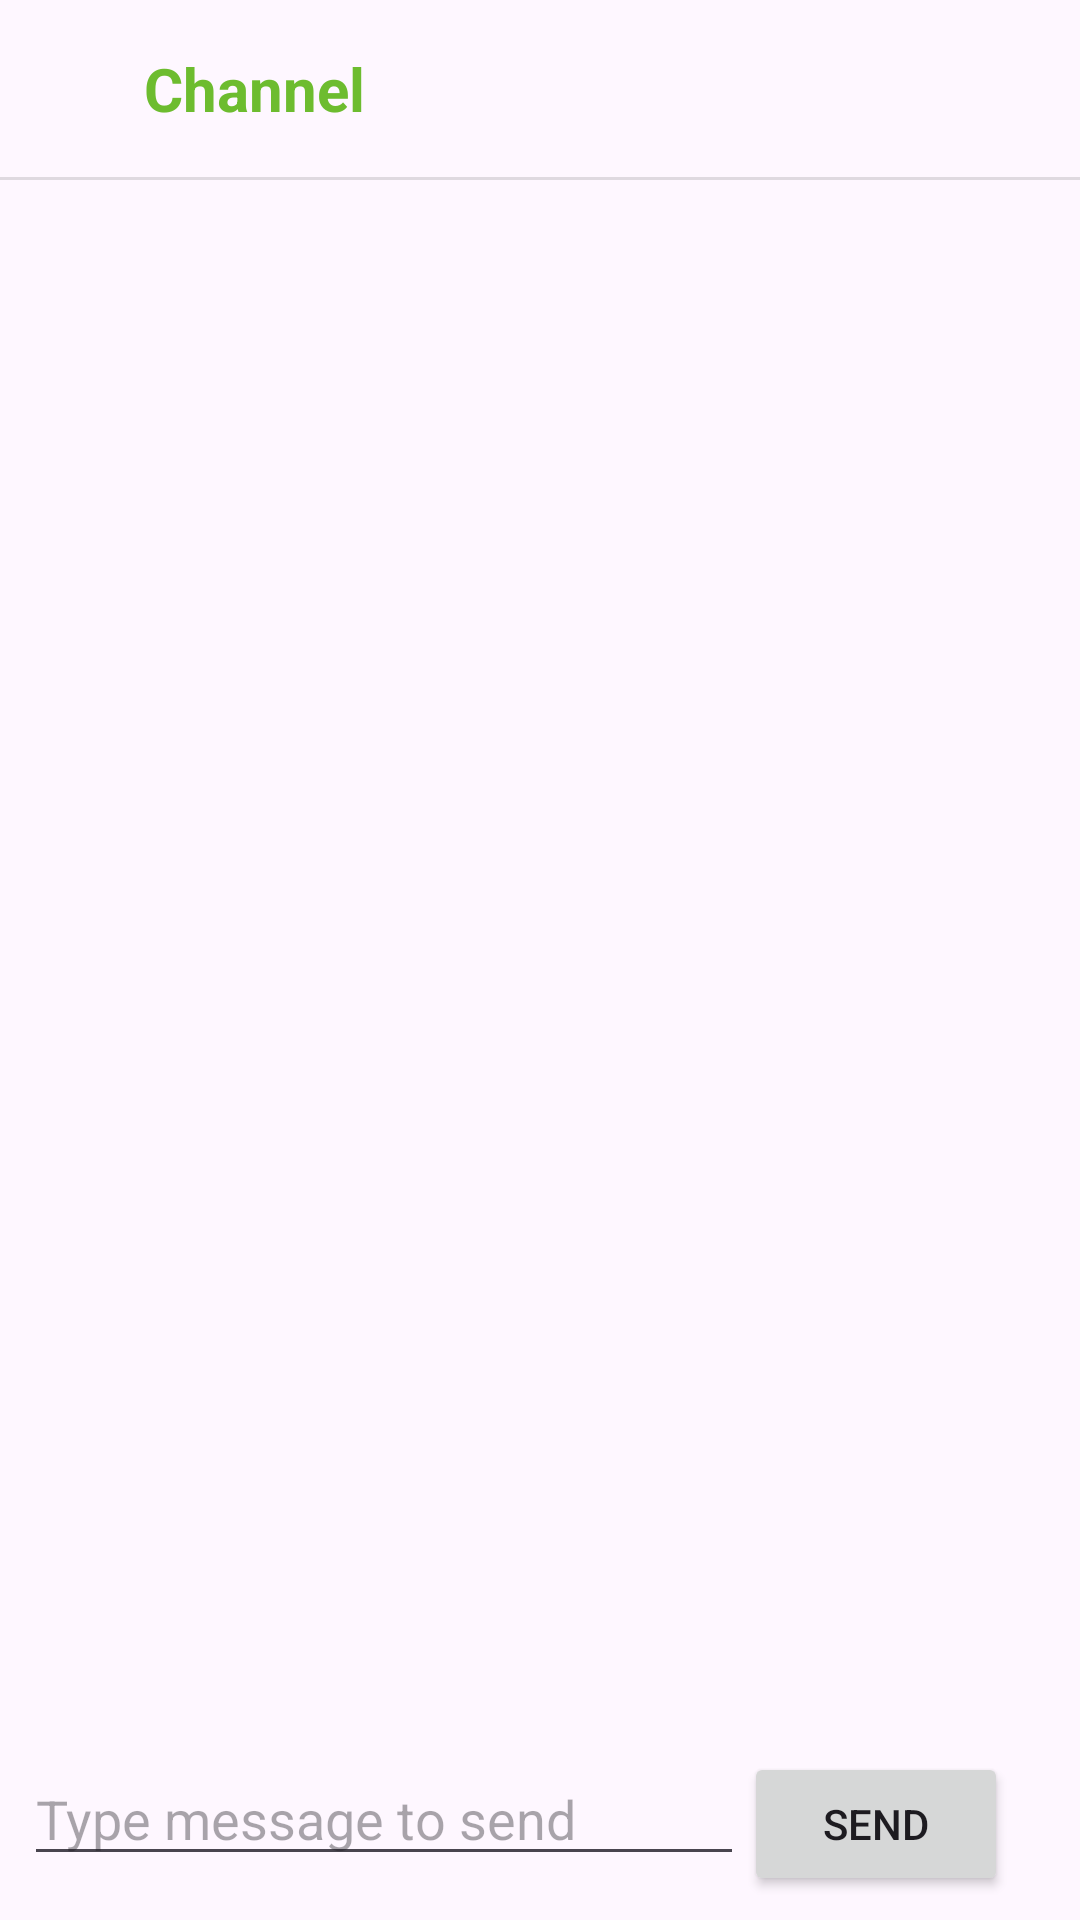

The Android layout XML behind this screen, and the referenced resources:
<!-- AndroidManifest.xml: application theme Theme.NearByChat -->
<!-- res/layout/activity_chat.xml -->
<?xml version="1.0" encoding="utf-8"?>
<androidx.constraintlayout.widget.ConstraintLayout xmlns:android="http://schemas.android.com/apk/res/android"
    xmlns:app="http://schemas.android.com/apk/res-auto"
    xmlns:tools="http://schemas.android.com/tools"
    android:layout_width="match_parent"
    android:layout_height="match_parent"
    android:id="@+id/chatLayout"
    >

    <ImageButton
        android:id="@+id/btnBack"
        android:layout_width="wrap_content"
        android:layout_height="wrap_content"
        android:padding="16dp"
        android:background="?attr/selectableItemBackgroundBorderless"
        android:contentDescription="@string/back_button_description"
        android:src="@drawable/baseline_arrow_back_24"
        app:layout_constraintBottom_toBottomOf="@+id/tvChannelInfo"
        app:layout_constraintStart_toStartOf="parent"
        app:layout_constraintTop_toTopOf="@+id/tvChannelInfo" />

    <TextView
        android:id="@+id/tvChannelInfo"
        android:layout_width="0dp"
        android:layout_height="wrap_content"
        android:text="Channel"
        android:textColor="@color/colorPrimary"
        android:textSize="20sp"
        android:textStyle="bold"
        app:layout_constraintStart_toEndOf="@+id/btnBack"
        app:layout_constraintEnd_toEndOf="parent"
        app:layout_constraintTop_toTopOf="parent"
        android:padding="16dp" />

    <View
        android:id="@+id/divider"
        android:layout_width="match_parent"
        android:layout_height="1dp"
        android:background="?android:attr/listDivider"
        app:layout_constraintTop_toBottomOf="@+id/tvChannelInfo" />

    <androidx.recyclerview.widget.RecyclerView
        android:id="@+id/chatRecyclerView"
        android:layout_width="match_parent"
        android:layout_height="0dp"

        app:layoutManager="androidx.recyclerview.widget.LinearLayoutManager"
        app:layout_constraintBottom_toTopOf="@id/inputLayout"
        app:layout_constraintStart_toStartOf="parent"
        app:layout_constraintTop_toBottomOf="@id/divider"
        />

    

    <androidx.constraintlayout.widget.ConstraintLayout
        android:id="@+id/inputLayout"
        android:layout_width="match_parent"
        android:layout_height="wrap_content"
        android:padding="8dp"
        app:layout_constraintTop_toBottomOf="@id/chatRecyclerView"
        app:layout_constraintBottom_toTopOf="@id/menuLayout">

        <EditText
            android:id="@+id/inputMessage"
            android:layout_width="0dp"
            android:layout_height="wrap_content"
            android:hint="@string/type_message"
            android:inputType="text"
            app:layout_constraintBottom_toBottomOf="parent"
            app:layout_constraintEnd_toStartOf="@id/btnSend"
            app:layout_constraintHorizontal_bias="0.0"
            app:layout_constraintStart_toStartOf="parent"
            app:layout_constraintTop_toTopOf="parent"
            app:layout_constraintVertical_bias="0.0" />

        <Button
            android:id="@+id/btnSend"
            android:layout_width="wrap_content"
            android:layout_height="wrap_content"
            android:text="@string/send"
            app:layout_constraintBottom_toBottomOf="parent"
            app:layout_constraintEnd_toStartOf="@id/btnPlus" />

        <ImageButton
            android:id="@+id/btnPlus"
            android:layout_width="wrap_content"
            android:layout_height="wrap_content"
            android:background="?attr/selectableItemBackgroundBorderless"
            android:padding="8dp"
            android:src="@drawable/ic_add"
            app:layout_constraintBottom_toBottomOf="parent"
            app:layout_constraintEnd_toEndOf="parent"
            app:layout_constraintTop_toTopOf="parent" />
    </androidx.constraintlayout.widget.ConstraintLayout>

    <LinearLayout
        android:id="@+id/menuLayout"
        android:layout_width="match_parent"
        android:layout_height="wrap_content"
        android:visibility="gone"
        android:gravity="center"
        android:orientation="horizontal"
        app:layout_constraintBottom_toBottomOf="parent"
        app:layout_constraintTop_toBottomOf="@id/inputLayout">

        <Button
            android:id="@+id/btnMedias"
            android:layout_width="0dp"
            android:layout_height="wrap_content"
            android:layout_weight="1"
            android:drawableTop="@drawable/ic_media"
            android:gravity="center"
            android:text="Medias" />

        <Button
            android:id="@+id/btnFiles"
            android:layout_width="0dp"
            android:layout_height="wrap_content"
            android:layout_weight="1"
            android:drawableTop="@drawable/ic_files"
            android:gravity="center"
            android:text="Files" />

        <Button
            android:id="@+id/btnAudio"
            android:layout_width="0dp"
            android:layout_height="wrap_content"
            android:layout_weight="1"
            android:drawableTop="@drawable/ic_audio"
            android:gravity="center"
            android:text="Audio" />
    </LinearLayout>
</androidx.constraintlayout.widget.ConstraintLayout>
<!-- resources referenced by this layout -->
<resources>
  <color name="colorPrimary">#6DBC2F</color>
  <!-- drawable ic_audio (drawable) -->
  <vector xmlns:android="http://schemas.android.com/apk/res/android"
      android:width="24dp"
      android:height="24dp"
      android:viewportWidth="960"
      android:viewportHeight="960"
      >
    <path
        android:fillColor="#FF000000"
        android:pathData="M280,720L280,240L360,240L360,720L280,720ZM440,880L440,80L520,80L520,880L440,880ZM120,560L120,400L200,400L200,560L120,560ZM600,720L600,240L680,240L680,720L600,720ZM760,560L760,400L840,400L840,560L760,560Z"/>
  </vector>
  <!-- drawable ic_files (drawable) -->
  <vector xmlns:android="http://schemas.android.com/apk/res/android"
      android:width="24dp"
      android:height="24dp"
      android:viewportWidth="24"
      android:viewportHeight="24">
      <path
          android:fillColor="#FF000000"
          android:pathData="M14,2H6c-1.1,0 -1.99,0.9 -1.99,2L4,20c0,1.1 0.89,2 1.99,2H18c1.1,0 2,-0.9 2,-2V8l-6,-6zm2,16H8v-2h8v2zm0,-4H8v-2h8v2zm-3,-5V3.5L18.5,9H13z" />
  </vector>
  <!-- drawable ic_media (drawable) -->
  <vector xmlns:android="http://schemas.android.com/apk/res/android"
      android:width="24dp"
      android:height="24dp"
      android:viewportWidth="24"
      android:viewportHeight="24">
      <path
          android:fillColor="#FF000000"
          android:pathData="M21,3H3c-1.1,0 -1.99,0.9 -1.99,2L1,19c0,1.1 0.89,2 1.99,2H21c1.1,0 2,-0.9 2,-2V5c0,-1.1 -0.9,-2 -2,-2zM21,19H3V5h18v14zM8.5,13.5l2.5,3.01L14.5,12l4.5,6H5l3.5,-4.5z" />
  </vector>
  <string name="back_button_description">Back</string>
  <string name="send">Send</string>
  <string name="type_message">Type message to send</string>
  <style name="Theme.NearByChat" parent="Base.Theme.NearByChat" />
  <style name="Base.Theme.NearByChat" parent="Theme.Material3.DayNight.NoActionBar">
          
          
      </style>
</resources>
